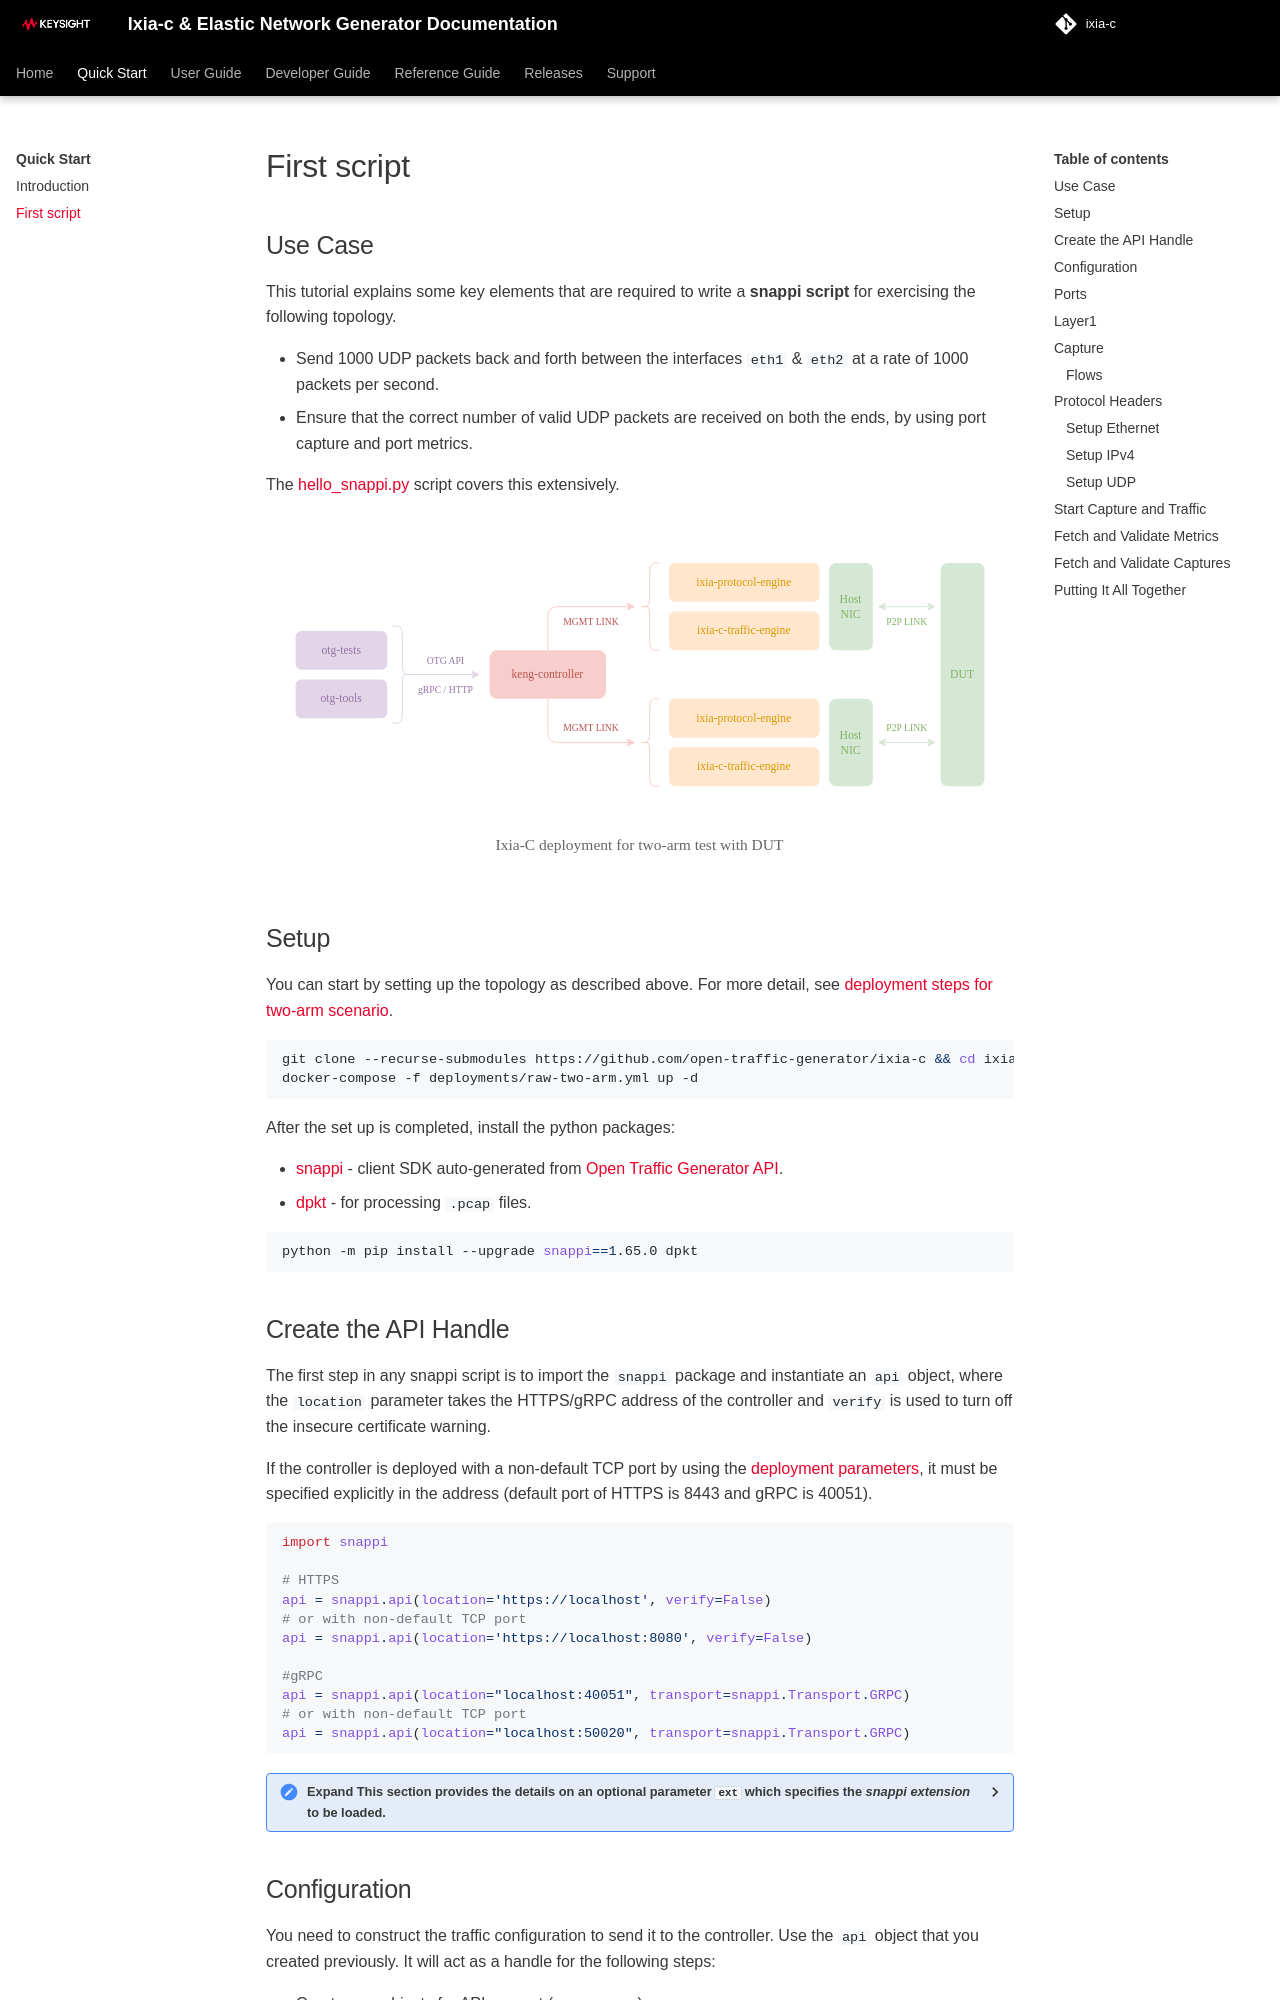

repository: open-traffic-generator/ixia-c · page: developer/hello-snappi/index.html · generator: mkdocs

## Use Case

This tutorial explains some key elements that are required to write a **snappi script** for exercising the following topology.

* Send 1000 UDP packets back and forth between the interfaces `eth1` & `eth2` at a rate of 1000 packets per second.
* Ensure that the correct number of valid UDP packets are received on both the ends, by using port capture and port metrics.

The [hello_snappi.py](https://github.com/open-traffic-generator/snappi-tests/tree/3ffe20f/scripts/hello_snappi.py) script covers this extensively.

![Ixia-C Deployment for Bidirectional Traffic](../res/ixia-c.drawio.svg)

## Setup

You can start by setting up the topology as described above. For more detail, see [deployment steps for two-arm scenario](../deployments.md#two-arm-scenario).

```sh
git clone --recurse-submodules https://github.com/open-traffic-generator/ixia-c && cd ixia-c
docker-compose -f deployments/raw-two-arm.yml up -d
```

After the set up is completed, install the python packages:

* [snappi](https://pypi.org/project/snappi/) - client SDK auto-generated from [Open Traffic Generator API](https://github.com/open-traffic-generator/models).
* [dpkt](https://pypi.org/project/dpkt/) - for processing `.pcap` files.

```sh
python -m pip install --upgrade snappi==1.65.0 dpkt
```

## Create the API Handle

The first step in any snappi script is to import the `snappi` package and instantiate an `api` object, where the `location` parameter takes the HTTPS/gRPC address of the controller and `verify` is used to turn off the insecure certificate warning.

If the controller is deployed with a non-default TCP port by using the [deployment parameters](../deployments.md#deployment-parameters), it must be specified explicitly in the address (default port of HTTPS is 8443 and gRPC is 40051).

```python
import snappi

# HTTPS
api = snappi.api(location='https://localhost', verify=False)
# or with non-default TCP port
api = snappi.api(location='https://localhost:8080', verify=False)

#gRPC
api = snappi.api(location="localhost:40051", transport=snappi.Transport.GRPC)
# or with non-default TCP port
api = snappi.api(location="localhost:50020", transport=snappi.Transport.GRPC)
```

<details>
<summary><b>Expand</b> This section provides the details on an optional parameter <code>ext</code> which specifies the <i>snappi extension</i> to be loaded.</summary><br/>

If a traffic generator does not natively support the  [Open Traffic Generator API](https://github.com/open-traffic-generator/models), snappi can be extended to write a translation layer to bridge the gap. For example, [snappi extension for IxNetwork](https://pypi.org/project/snappi-ixnetwork/). This can be installed by using `python -m pip install --upgrade snappi[ixnetwork]`.
```python
import snappi
# location here refers to HTTPS address of IxNetwork API Server
api = snappi.api(location="https://localhost", ext='ixnetwork', verify=False)
```

</details>
